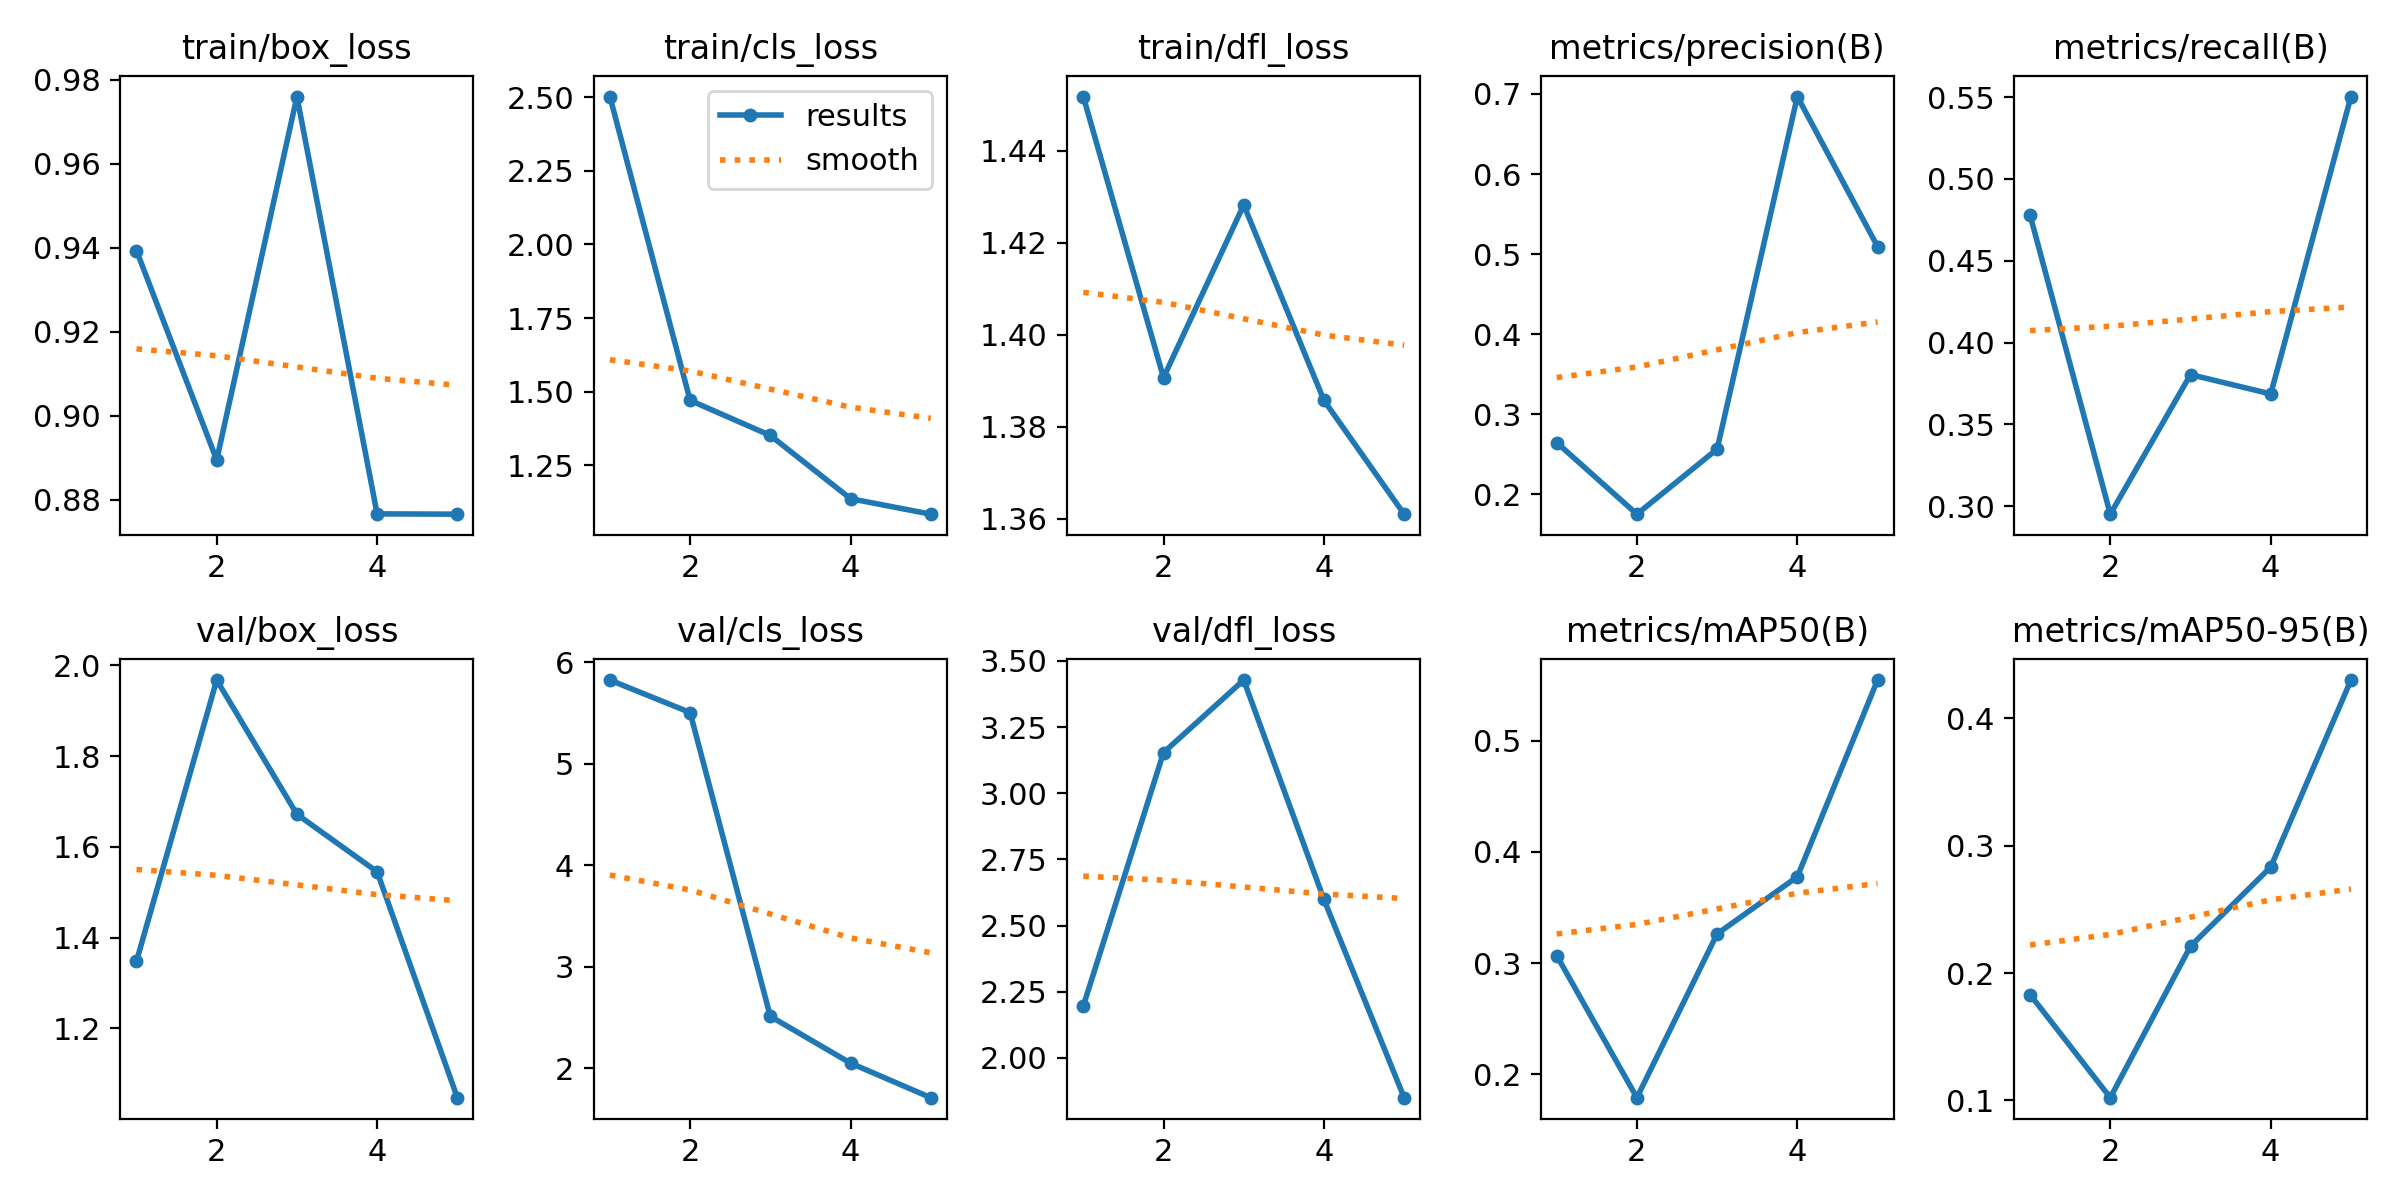

Data behind this chart, as committed beside it:
epoch, time, train/box_loss, train/cls_loss, train/dfl_loss, metrics/precision(B), metrics/recall(B), metrics/mAP50(B), metrics/mAP50-95(B), val/box_loss, val/cls_loss, val/dfl_loss, lr/pg0, lr/pg1, lr/pg2
1, 32.25, 0.9394, 2.502, 1.452, 0.2647, 0.4778, 0.3068, 0.1831, 1.348, 5.826, 2.196, 0.0002429, 0.0002429, 0.0002429
2, 60.09, 0.8895, 1.471, 1.391, 0.1752, 0.2952, 0.179, 0.1022, 1.968, 5.506, 3.154, 0.0004011, 0.0004011, 0.0004011
3, 85.43, 0.976, 1.351, 1.428, 0.2565, 0.3805, 0.3263, 0.2211, 1.672, 2.51, 3.428, 0.0004575, 0.0004575, 0.0004575
4, 112.5, 0.8767, 1.137, 1.386, 0.6968, 0.3686, 0.3776, 0.2832, 1.545, 2.048, 2.598, 0.0004119, 0.0004119, 0.0004119
5, 2361, 0.8766, 1.084, 1.361, 0.5095, 0.5503, 0.5544, 0.4299, 1.047, 1.707, 1.85, 0.0002645, 0.0002645, 0.0002645
